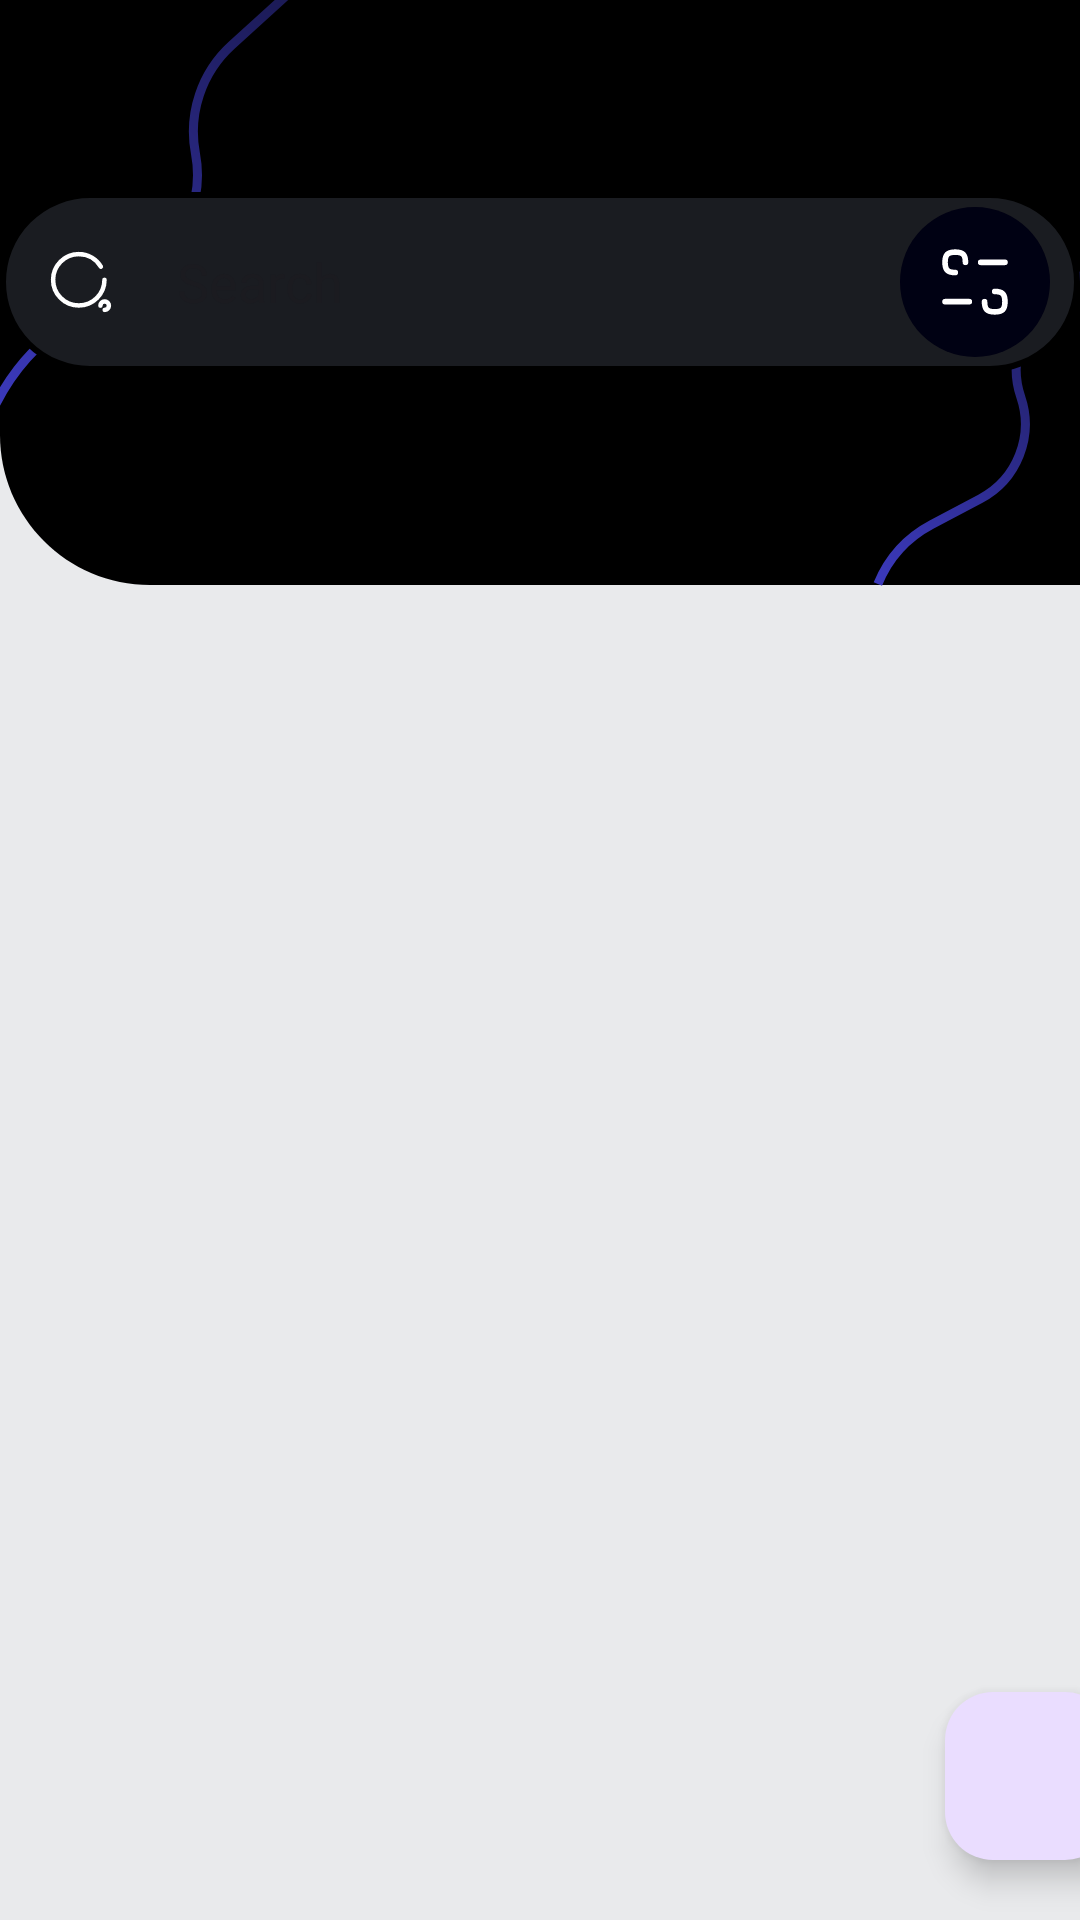

Write the Android layout XML for this screen, with the resource values it uses.
<!-- AndroidManifest.xml: application theme Theme.Bondoman -->
<!-- res/layout/fragment_transaksi.xml -->
<?xml version="1.0" encoding="utf-8"?>
<androidx.constraintlayout.widget.ConstraintLayout xmlns:android="http://schemas.android.com/apk/res/android"
    xmlns:app="http://schemas.android.com/apk/res-auto"
    xmlns:tools="http://schemas.android.com/tools"
    android:id="@+id/main"
    android:layout_width="match_parent"
    android:layout_height="match_parent"
    android:background="@color/broken_white">

    <ImageView
        android:id="@+id/bg_transaction"
        android:layout_width="match_parent"
        android:layout_height="wrap_content"
        android:src="@drawable/bg_transaction"
        android:scaleType="fitXY"
        app:layout_constraintTop_toTopOf="parent"
        />
    <LinearLayout
        android:layout_width="match_parent"
        android:layout_height="700dp"
        android:layout_gravity="top"
        android:orientation="vertical"
        android:paddingTop="?attr/actionBarSize"
        app:layout_constraintTop_toTopOf="parent">


        <LinearLayout
            android:layout_width="360dp"
            android:layout_height="60dp"
            android:layout_gravity="center"
            android:background="@drawable/cornered_input"
            android:orientation="horizontal"
            android:paddingHorizontal="5dp">

            <LinearLayout
                android:layout_width="280dp"
                android:layout_height="50dp"
                android:layout_gravity="center"
                android:layout_marginEnd="10dp"
                android:orientation="horizontal"
                android:paddingHorizontal="10dp">

                <ImageView
                    android:layout_width="24dp"
                    android:layout_height="24dp"
                    android:layout_gravity="center"
                    android:src="@drawable/ic_search" />

                <EditText
                    android:id="@+id/searchBar"
                    android:layout_width="match_parent"
                    android:layout_height="match_parent"
                    android:background="@android:color/transparent"
                    android:hint="Search"
                    android:textColor="@color/broken_white"
                    android:inputType="textEmailAddress"
                    android:paddingHorizontal="20dp" />

            </LinearLayout>

            <ImageView
                android:id="@+id/filterButton"
                android:layout_width="50dp"
                android:layout_height="50dp"
                android:layout_weight="1"
                android:layout_gravity="center"
                android:src="@drawable/ic_filter" />

        </LinearLayout>

        <RelativeLayout xmlns:android="http://schemas.android.com/apk/res/android"
            xmlns:app="http://schemas.android.com/apk/res-auto"
            xmlns:tools="http://schemas.android.com/tools"
            android:layout_width="match_parent"
            android:layout_height="match_parent">

            <androidx.recyclerview.widget.RecyclerView
                android:id="@+id/itemTransaction"
                android:layout_width="match_parent"
                android:layout_height="match_parent"
                android:layout_marginTop="100dp"
                android:layout_marginBottom="?attr/actionBarSize"
                android:layout_marginHorizontal="20dp"
                >
            </androidx.recyclerview.widget.RecyclerView>

            <com.google.android.material.floatingactionbutton.FloatingActionButton
                android:id="@+id/addButton"
                android:layout_width="wrap_content"
                android:layout_height="wrap_content"
                android:background="@color/purple"
                android:src="@drawable/baseline_add_24"
                android:layout_marginHorizontal="315dp"
                android:layout_marginTop="440dp"/>
        </RelativeLayout>

    </LinearLayout>


</androidx.constraintlayout.widget.ConstraintLayout>
<!-- resources referenced by this layout -->
<resources>
  <color name="broken_white">#E9EAEC</color>
  <color name="purple">#5852EE</color>
  <!-- drawable cornered_input (drawable) -->
  <shape xmlns:android="http://schemas.android.com/apk/res/android">
      <solid android:color="@color/dark_grey" />
      <stroke
          android:width="2dp"
          />
      <corners android:radius="50dp" />
  </shape>
  <!-- drawable ic_filter (drawable) -->
  <vector xmlns:android="http://schemas.android.com/apk/res/android"
      android:width="40dp"
      android:height="40dp"
      android:viewportWidth="40"
      android:viewportHeight="40">
      <path
          android:pathData="M20,0L20,0A20,20 0,0 1,40 20L40,20A20,20 0,0 1,20 40L20,40A20,20 0,0 1,0 20L0,20A20,20 0,0 1,20 0z"
          android:fillColor="#000113"/>
      <path
          android:pathData="M18.484,25.245H12.011"
          android:strokeLineJoin="round"
          android:strokeWidth="1.5"
          android:fillColor="#00000000"
          android:strokeColor="#ffffff"
          android:strokeLineCap="round"/>
      <path
          android:pathData="M22.545,25.245C22.545,27.287 23.226,27.967 25.267,27.967C27.308,27.967 27.989,27.287 27.989,25.245C27.989,23.203 27.308,22.523 25.267,22.523"
          android:strokeLineJoin="round"
          android:strokeWidth="1.5"
          android:fillColor="#00000000"
          android:strokeColor="#ffffff"
          android:strokeLineCap="round"/>
      <path
          android:pathData="M21.517,14.755H27.988"
          android:strokeLineJoin="round"
          android:strokeWidth="1.5"
          android:fillColor="#00000000"
          android:strokeColor="#ffffff"
          android:strokeLineCap="round"/>
      <path
          android:pathData="M17.455,14.755C17.455,12.714 16.774,12.033 14.734,12.033C12.692,12.033 12.011,12.714 12.011,14.755C12.011,16.796 12.692,17.476 14.734,17.476"
          android:strokeLineJoin="round"
          android:strokeWidth="1.5"
          android:fillColor="#00000000"
          android:strokeColor="#ffffff"
          android:strokeLineCap="round"/>
  </vector>
  <!-- drawable ic_search (drawable) -->
  <vector xmlns:android="http://schemas.android.com/apk/res/android"
      android:width="24dp"
      android:height="24dp"
      android:viewportWidth="24"
      android:viewportHeight="24">
      <path
          android:pathData="M19.824,11.264C19.824,15.993 15.991,19.825 11.263,19.825C6.534,19.825 2.702,15.993 2.702,11.264C2.702,6.535 6.534,2.703 11.263,2.703C14.393,2.703 17.131,4.383 18.624,6.89"
          android:strokeLineJoin="round"
          android:strokeWidth="1.5"
          android:fillColor="#00000000"
          android:strokeColor="#ffffff"
          android:strokeLineCap="round"/>
      <path
          android:pathData="M18.476,19.886C18.476,19.108 19.108,18.476 19.887,18.476C20.667,18.476 21.298,19.108 21.298,19.886C21.298,20.666 20.667,21.297 19.887,21.297"
          android:strokeLineJoin="round"
          android:strokeWidth="1.5"
          android:fillColor="#00000000"
          android:strokeColor="#ffffff"
          android:strokeLineCap="round"/>
  </vector>
  <style name="Theme.Bondoman" parent="Base.Theme.Bondoman" />
  <color name="dark_grey">#1A1C21</color>
  <style name="Base.Theme.Bondoman" parent="Theme.Material3.DayNight.NoActionBar">
      </style>
</resources>
